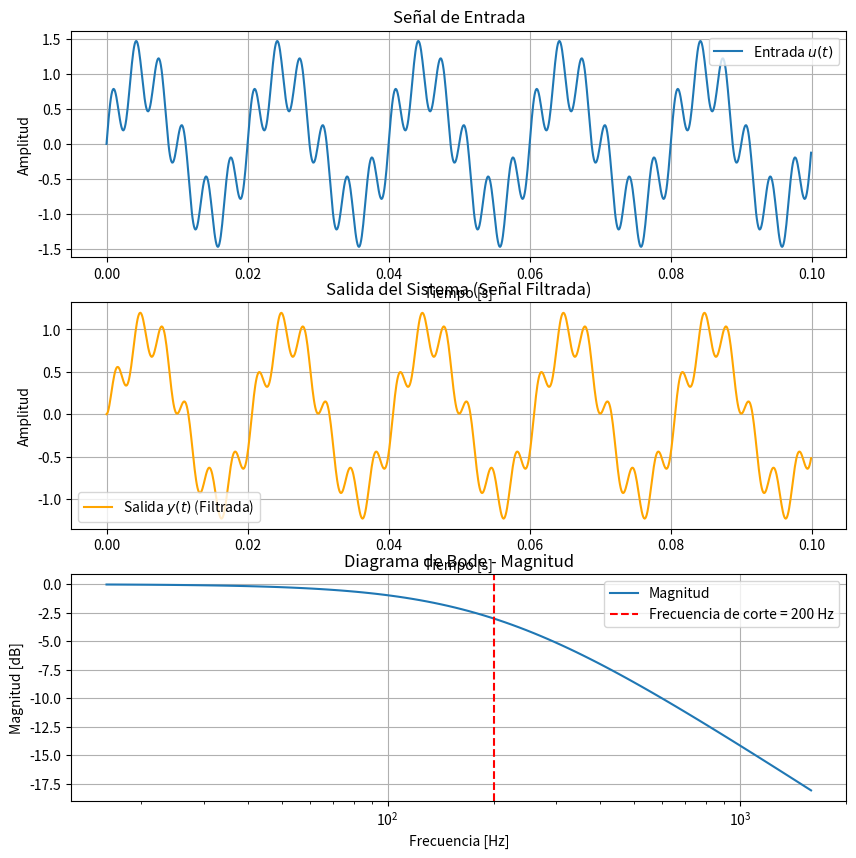
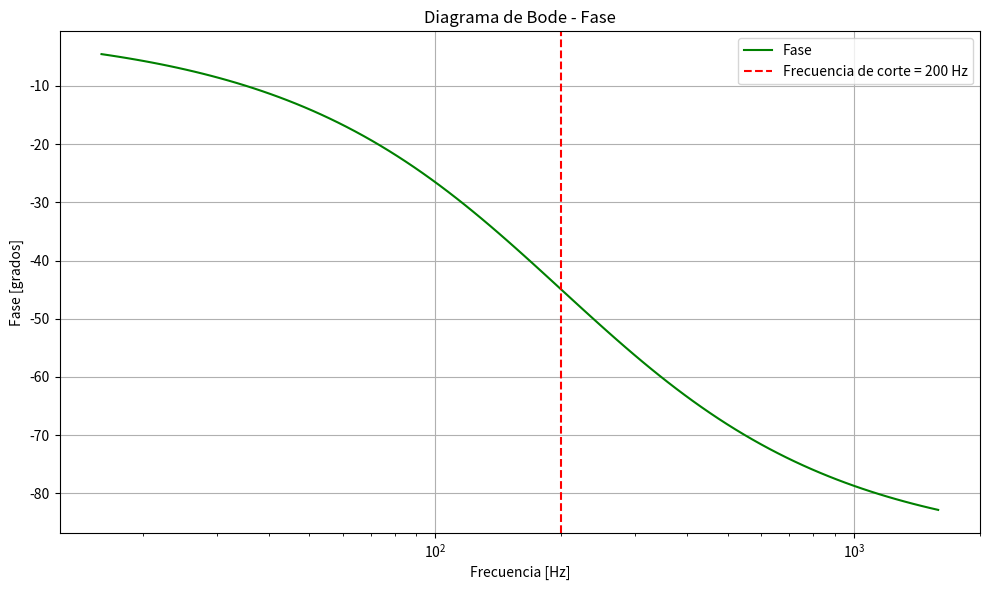

Reproduce these figures in Python, in order.
import numpy as np
import scipy.signal as signal
import matplotlib.pyplot as plt

fs = 10000  # Define la frecuencia de muestreo
ti = 0  # Define el tiempo inicial
tf = 0.1  # Define el tiempo final
fc = 200  # Frecuencia de corte en Hertz

# Convertimos la frecuencia de corte de Hertz a radianes por segundo
wb = 2 * np.pi * fc  # Frecuencia de corte en rad/s

Tf = 1 / wb  # Tiempo característico del filtro
t = np.linspace(ti, tf, int(fs * (tf - ti)), endpoint=False)  # Vector de tiempo

# Señal de entrada: combinación de dos senoidales
u = np.sin(2 * np.pi * 50 * t) + 0.5 * np.sin(2 * np.pi * 300 * t)

# Define el numerador y denominador de la FT
num = np.array([1])
den = np.array([Tf, 1])

# Define la función de transferencia
FT = signal.TransferFunction(num, den)

# Simulación de la respuesta del sistema
t_out, y_out, _ = signal.lsim(FT, U=u, T=t)

# Gráfica de entrada vs salida
plt.figure(figsize=(10, 10))

# Gráfica señal de entrada u(t)
plt.subplot(3, 1, 1)
plt.plot(t, u, label='Entrada $u(t)$')
plt.title('Señal de Entrada')
plt.xlabel('Tiempo [s]')
plt.ylabel('Amplitud')
plt.grid(True)
plt.legend()

# Gráfica señal de salida filtrada
plt.subplot(3, 1, 2)
plt.plot(t_out, y_out, label='Salida $y(t)$ (Filtrada)', color='orange')
plt.title('Salida del Sistema (Señal Filtrada)')
plt.xlabel('Tiempo [s]')
plt.ylabel('Amplitud')
plt.grid(True)
plt.legend()

# Diagrama de Bode (Magnitud y Fase)
w, mag, phase = signal.bode(FT)

# Convertir de radianes/s a Hertz
frecuencia_hz = w / (2 * np.pi)

# Magnitud
plt.subplot(3, 1, 3)
plt.semilogx(frecuencia_hz, mag, label='Magnitud')
plt.axvline(fc, color='red', linestyle='--', label=f'Frecuencia de corte = {fc} Hz')  # Línea en la frecuencia de corte
plt.title('Diagrama de Bode - Magnitud')
plt.xlabel('Frecuencia [Hz]')
plt.ylabel('Magnitud [dB]')
plt.grid(True)
plt.legend()

# Fase
plt.figure(figsize=(10, 6))
plt.semilogx(frecuencia_hz, phase, label='Fase', color='green')
plt.axvline(fc, color='red', linestyle='--', label=f'Frecuencia de corte = {fc} Hz')  # Línea en la frecuencia de corte
plt.title('Diagrama de Bode - Fase')
plt.xlabel('Frecuencia [Hz]')
plt.ylabel('Fase [grados]')
plt.grid(True)
plt.legend()

plt.tight_layout()
plt.show()